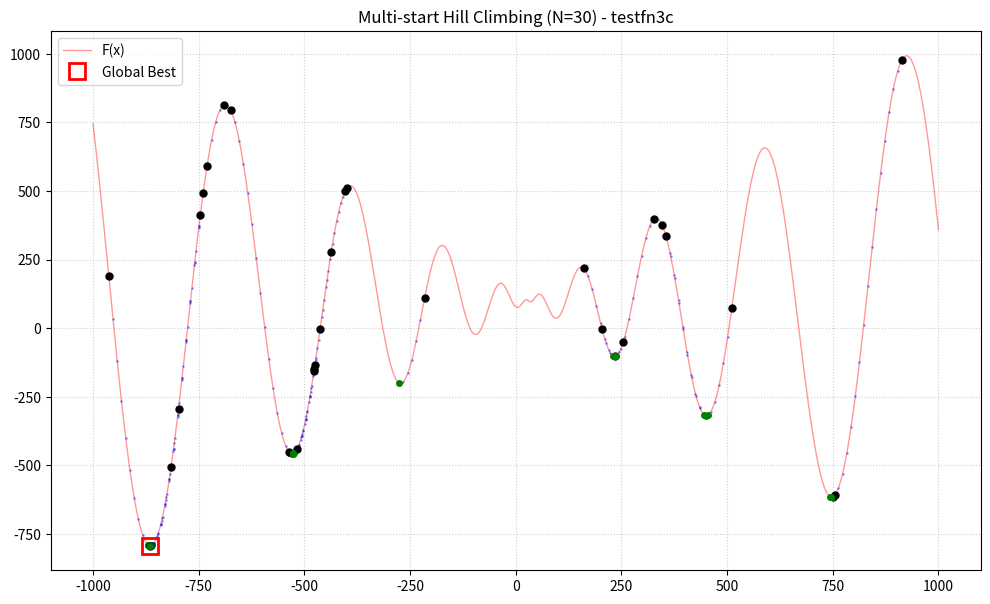

The matplotlib source for this figure:
import numpy as np
import matplotlib.pyplot as plt

def testfn3c(Pop):
    """
    MATLAB/Python interpretácia:
    Výpočet fitness pre ľubovoľný rozmer vstupu Pop.
[redacted]
    """
    Pop = np.asarray(Pop, dtype=float)

    if Pop.ndim == 1:
        lpop = 1
        lstring = Pop.shape[0]
        X = Pop.reshape(1, lstring)
    else:
        lpop = Pop.shape[0]
        lstring = int(np.prod(Pop.shape[1:]))
        X = Pop.reshape(lpop, lstring)

    x0 = 30.0
    y0 = 100.0
    d_val = X - x0
    # Vektorizovaný výpočet sumy pre každého jedinca (riadok)
    Fit = np.sum(-(d_val) * np.sin(np.sqrt(np.abs(d_val))) + y0, axis=1)

    return Fit

# --- Nastavenia ---
x_min, x_max = -1000, 1000
max_iter = 30
d_step = 10

# 1. Príprava prostredia a vizualizácia pozadia
plt.ion() # Interaktívny režim pre animáciu
fig, ax = plt.subplots(figsize=(12, 7))

x_plot = np.linspace(x_min, x_max, 1000)
# Tu posielame celé pole naraz (2D tvar), vráti pole výsledkov
y_plot = testfn3c(x_plot.reshape(-1, 1)) 

ax.plot(x_plot, y_plot, 'r', linewidth=1, alpha=0.4, label='F(x)')
ax.grid(True, linestyle=':', alpha=0.6)
ax.set_title(f'Multi-start Hill Climbing (N={max_iter}) - testfn3c')

best_min_global = np.inf
x_min_global = None

# 2. Multi-start cyklus
for i in range(1, max_iter + 1):
    x_curr_val = np.random.uniform(x_min, x_max)
    
    # OPRAVA: Posielame [x_curr_val], aby to bolo 1D pole a funkcia nepadla
    f_curr = testfn3c([x_curr_val])[0] 
    
    # Štartovací bod (čierny krúžok)
    ax.plot(x_curr_val, f_curr, 'ko', markersize=5)
    
    while True:
        x_left = x_curr_val - d_step
        x_right = x_curr_val + d_step

        # Hranice a výpočet fitness pre susedov (opäť balíme do listu [])
        f_l = testfn3c([x_left])[0] if x_left >= x_min else np.inf
        f_r = testfn3c([x_right])[0] if x_right <= x_max else np.inf

        vals = [f_curr, f_r, f_l]
        idx = np.argmin(vals)

        if idx == 1: # Smer doprava
            x_curr_val, f_curr = x_right, f_r
        elif idx == 2: # Smer doľava
            x_curr_val, f_curr = x_left, f_l
        else:
            # Lokálne minimum nájdené (zelený bod)
            ax.plot(x_curr_val, f_curr, 'go', markersize=4)
            break
        
        # Vizuálna stopa hľadania
        ax.plot(x_curr_val, f_curr, 'b.', markersize=2, alpha=0.3)
        plt.pause(0.005)

    if f_curr < best_min_global:
        best_min_global = f_curr
        x_min_global = x_curr_val
    
    print(f"Iterácia {i:2d}: Koniec v x = {x_curr_val:8.2f}")

# 3. Finálne vyhodnotenie
print("\n" + "="*45)
print(f"GLOBÁLNE MINIMUM: x = {x_min_global:.4f}, F(x) = {best_min_global:.4f}")
print("="*45)

ax.plot(x_min_global, best_min_global, 'rs', markersize=12, fillstyle='none', 
        markeredgewidth=2, label='Global Best')
ax.legend()
plt.ioff() 
plt.show()